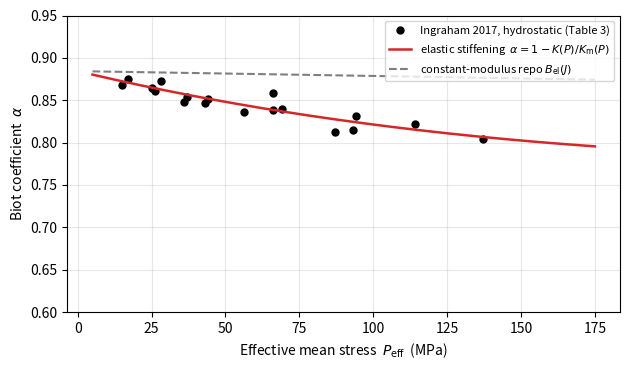

The matplotlib source for this figure: (Note: this script raises an exception after producing the figure.)
#!/usr/bin/env python3
"""Calibrated material-point model of the drained hydrostatic Biot-coefficient
response of Castlegate sandstone (B, step 1), compared against the authoritative
published Ingraham et al. (2017) Table 3.

Finding quantified here: over the drained hydrostatic path the measured
alpha = 1 - K/Km decline (~0.87 -> ~0.80 over 15 -> 140 MPa effective) is
reproduced, within specimen scatter (RMS ~0.008), by an ELASTIC pressure
stiffening model alone:

    Km(P) = a_km + b_km P             (unjacketed, 52.3 -> 63 GPa)
    K(P)  = c0 + c1 P + c2 P^2        (drained tangent, 5.9 -> ~12 GPa)
    alpha_el(P) = 1 - K(P)/Km(P)

with P the effective mean stress in MPa and moduli in MPa.  Fits are computed
inside this script from the authoritative hydrostatic rows of Table 3.

For contrast the figure also shows the constant-modulus finite-deformation
elastic coefficient of the repository (B_el(J) with fixed K0, Ks): that curve is
essentially flat and does NOT capture the measured decline, because the drained
bulk modulus in that model does not stiffen with pressure.  Matching Castlegate
hydrostatics therefore requires a pressure/state-dependent drained modulus, a
distinct constitutive ingredient from the poroplastic pore allocation a^p.

Data: Ingraham, Bauer, Issen, Dewers, Int. J. Rock Mech. Min. Sci. 96 (2017)
1-10, doi:10.1016/j.ijrmms.2017.04.004 (published copy in references/pdfs/).
Effective mean stress = applied mean stress - 6.89 MPa (pore pressure).
"""
import math
import os

import matplotlib
matplotlib.use("Agg")
matplotlib.rcParams["pgf.texsystem"] = "lualatex"
import matplotlib.pyplot as plt
import numpy as np

PORE = 6.89  # MPa, held pore pressure during drained loops

# (applied mean MPa, drained K MPa, Km MPa, alpha) - hydrostatic rows (Table 3)
TABLE = [
    (22, 6856, 52278, 0.868), (44, 7802, 53796, 0.854), (94, 10716, 57246, 0.812),
    (144, 11864, 60696, 0.804), (32, 7162, 52950, 0.864), (51, 7991, 54265, 0.852),
    (76, 8938, 55995, 0.840), (101, 9730, 57717, 0.831), (121, 10489, 59093, 0.822),
    (50, 8246, 54210, 0.847), (100, 10610, 57660, 0.815), (33, 7342, 53037, 0.861),
    (73, 9025, 55810, 0.838), (24, 6541, 52436, 0.875), (43, 8148, 53713, 0.848),
    (63, 8998, 55107, 0.836), (35, 6723, 53140, 0.873), (73, 7899, 55797, 0.858),
]
# Unjacketed 4ac37 Km vs applied mean MPa (Table 3)
UNJ = [(51, 53410), (76, 57769), (100, 56420), (125, 60953), (150, 59077), (177, 63781)]

Pa = np.array([r[0] for r in TABLE], float)
K = np.array([r[1] for r in TABLE], float)
Km_tab = np.array([r[2] for r in TABLE], float)
alpha_m = np.array([r[3] for r in TABLE], float)
P_eff = Pa - PORE

# --- fits (derived from the table inside this script) ---
Km_all = np.concatenate([Km_tab, np.array([k for _, k in UNJ], float)])
Pe_all = np.concatenate([P_eff, np.array([p - PORE for p, _ in UNJ], float)])
b_km, a_km = np.polyfit(Pe_all, Km_all, 1)  # Km = a_km + b_km P
c2, c1, c0 = np.polyfit(P_eff, K, 2)         # K  = c0 + c1 P + c2 P^2

# --- elastic stiffening model and residual ---
Pgrid = np.linspace(5, 175, 400)
Km_fit = a_km + b_km * Pgrid
K_fit = c0 + c1 * Pgrid + c2 * Pgrid**2
alpha_el = 1.0 - K_fit / Km_fit

Km_d = a_km + b_km * P_eff
K_d = c0 + c1 * P_eff + c2 * P_eff**2
alpha_el_d = 1.0 - K_d / Km_d
rms_el = float(np.sqrt(np.mean((alpha_m - alpha_el_d) ** 2)))

# --- constant-modulus repo finite-deformation elastic B_el(J) reference ---
phi0 = 0.74
K0 = c0 * 1e6           # drained modulus at P_eff -> 0, Pa
Ks = a_km * 1e6         # unjacketed modulus at P_eff -> 0 (grain reference), Pa


def qs(J):
    return -K0 * math.log(J) / (phi0 * J)


def bel_const(J):
    rho = math.exp(qs(J) / Ks)
    return 1.0 - K0 * (1.0 - math.log(J)) / (Ks * J * J * rho)


B0_const = 1.0 - K0 / Ks
B_flat = []
for P in Pgrid:
    Pe = P * 1e6
    J = math.exp(-Pe / K0)           # drained hydrostatic, fixed K0
    B_flat.append(bel_const(J))
B_flat = np.array(B_flat)
# RMS of the constant-modulus model against the measured alpha (evaluated at data P)
B_flat_d = np.array([bel_const(math.exp(-p * 1e6 / K0)) for p in P_eff])
rms_const = float(np.sqrt(np.mean((alpha_m - B_flat_d) ** 2)))

print("Km(P) fit  : Km = %.0f + %.2f P  (MPa)" % (a_km, b_km))
print("K(P) fit   : K  = %.0f + %.2f P %.4f P^2 (MPa)" % (c0, c1, c2))
print("alpha0 (P->0, elastic stiffening model): %.4f" % (1.0 - c0 / a_km))
print("constant-modulus repo B0                : %.4f" % B0_const)
print("RMS elastic stiffening model vs data    : %.4f" % rms_el)
print("RMS constant-modulus repo model vs data : %.4f" % rms_const)

# --- figure ---
fig, ax = plt.subplots(figsize=(6.4, 3.8))
ax.plot(P_eff, alpha_m, "o", color="black", ms=5,
        label="Ingraham 2017, hydrostatic (Table 3)")
ax.plot(Pgrid, alpha_el, "-", color="tab:red", lw=1.8,
        label=r"elastic stiffening  $\alpha=1-K(P)/K_{\mathrm{m}}(P)$")
ax.plot(Pgrid, B_flat, "--", color="tab:gray", lw=1.5,
        label=r"constant-modulus repo $B_{\mathrm{el}}(J)$")
ax.set_xlabel(r"Effective mean stress  $P_{\mathrm{eff}}$  (MPa)")
ax.set_ylabel(r"Biot coefficient  $\alpha$")
ax.legend(fontsize=8, loc="upper right")
ax.grid(alpha=0.3)
ax.set_ylim(0.60, 0.95)
fig.tight_layout()
out = os.path.normpath(os.path.join(os.path.dirname(os.path.abspath(__file__)),
                                    "..", "figures", "sandstone_feasibility_overlay.png"))
fig.savefig(out, dpi=200)
print("wrote", out)
